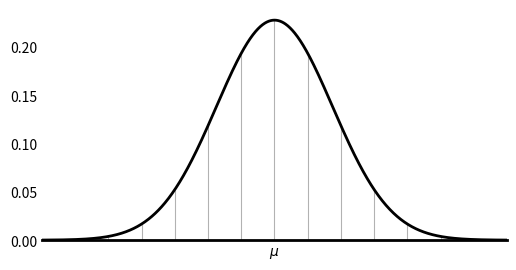

Write Python code to recreate this figure.
import matplotlib.pyplot as plt
import numpy as np

# =============================================================================
# PARAMETERS
# =============================================================================

# Mathematical parameters
MU = 0          # Mean
SIGMA = 1.75       # Standard deviation
X_RANGE = 4     # Range in standard deviations from mean (±X_RANGE*SIGMA)
N_POINTS = 1000

# Display parameters
FIGURE_WIDTH = 6
FIGURE_HEIGHT = 3
CURVE_COLOR = 'black'
CURVE_LINEWIDTH = 2
VLINE_COLOR = 'grey'
VLINE_LINEWIDTH = 0.8
VLINE_ALPHA = 0.6
AXIS_LINEWIDTH = 2
FONT_SIZE = 10

# =============================================================================
# PLOT GENERATION
# =============================================================================

# Calculate x limits based on mu and sigma
X_MIN = MU - X_RANGE * SIGMA
X_MAX = MU + X_RANGE * SIGMA

# Create x values for the Gaussian curve
x = np.linspace(X_MIN, X_MAX, N_POINTS)

# General normal distribution PDF
y = (1 / (SIGMA * np.sqrt(2 * np.pi))) * np.exp(-0.5 * ((x - MU) / SIGMA)**2)

# Create the plot
plt.figure(figsize=(FIGURE_WIDTH, FIGURE_HEIGHT))

# Add vertical lines at each integer value within the range
for i in range(int(np.floor(X_MIN)), int(np.ceil(X_MAX)) + 1):
    # Calculate y value at this x position using the parametrized distribution
    y_at_x = (1 / (SIGMA * np.sqrt(2 * np.pi))) * np.exp(-0.5 * ((i - MU) / SIGMA)**2)
    # Draw vertical line from bottom to curve
    plt.vlines(x=i, ymin=0, ymax=y_at_x, color=VLINE_COLOR, 
               linewidth=VLINE_LINEWIDTH, alpha=VLINE_ALPHA)

# Plot the curve after the vertical lines so it appears on top
plt.plot(x, y, color=CURVE_COLOR, linewidth=CURVE_LINEWIDTH)

# Set up x-axis labels - show μ at the mean position
plt.xticks([MU], [r'$\mu$'], fontsize=FONT_SIZE)
plt.yticks(fontsize=FONT_SIZE)

# Remove ticks and hide all spines except bottom (x-axis)
plt.tick_params(axis='x', length=0)
plt.tick_params(axis='y', length=0)
for spine in plt.gca().spines.values():
    spine.set_visible(False)

# Show only the bottom spine (x-axis line)
plt.gca().spines['bottom'].set_visible(True)
plt.gca().spines['bottom'].set_color('black')
plt.gca().spines['bottom'].set_linewidth(AXIS_LINEWIDTH)

# Set limits - force Y axis to start at 0
plt.xlim(X_MIN, X_MAX)
plt.ylim(bottom=0)

plt.savefig('gauss-pdf.svg', bbox_inches='tight', pad_inches=0)
plt.show()
